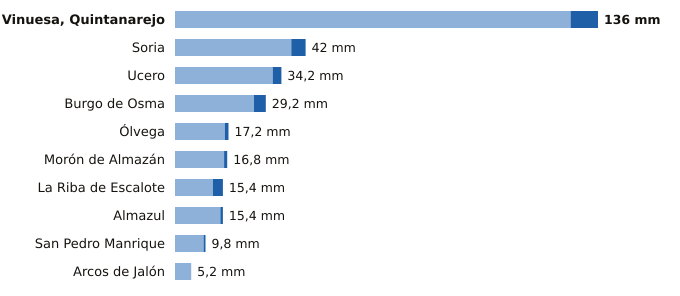

Values plotted in this chart, from the file beside it:
estacion, provincia, indicativo, mm_6_dias_anteriores, mm_hoy, mm_7_dias, horas_de_hoy
Vinuesa, Quintanarejo, Soria, 2005Y, 127.2, 8.8, 136.0, 3
Soria, Soria, 2030, 37.4, 4.6, 42.0, 3
Ucero, Soria, 2084Y, 31.4, 2.8, 34.2, 3
Burgo de Osma, Soria, 2092, 25.4, 3.8, 29.2, 2
Ólvega, Soria, 2296A, 16.0, 1.2, 17.2, 2
Morón de Almazán, Soria, 2048A, 15.8, 1.0, 16.8, 2
La Riba de Escalote, Soria, 2059B, 12.2, 3.2, 15.4, 3
Almazul, Soria, 9352A, 14.6, 0.8, 15.4, 2
San Pedro Manrique, Soria, 9287A, 9.2, 0.6, 9.8, 2
Arcos de Jalón, Soria, 9344C, 5.2, 0.0, 5.2, 1
